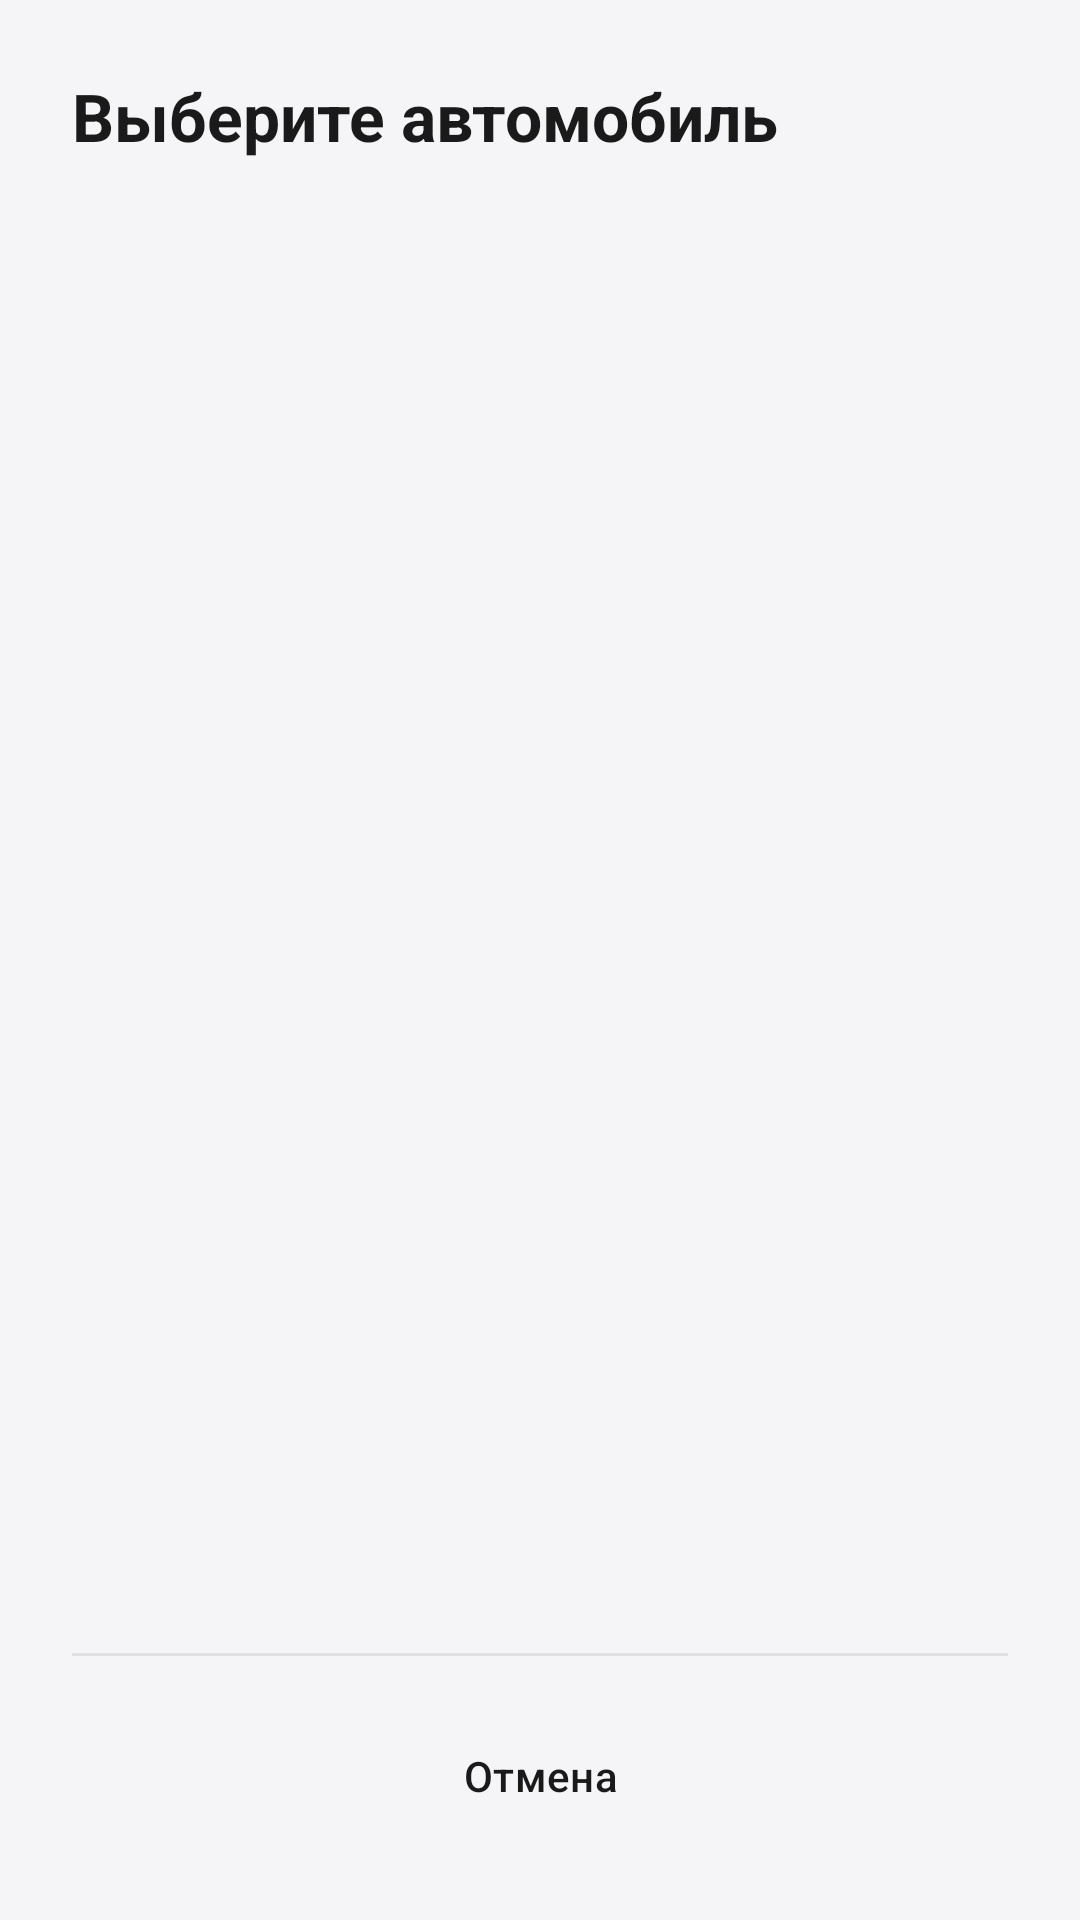

Layout XML and referenced resources for this Android screen:
<!-- AndroidManifest.xml: application theme Theme.CarManager -->
<!-- res/layout/dialog_car_selection.xml -->
<?xml version="1.0" encoding="utf-8"?>
<LinearLayout xmlns:android="http://schemas.android.com/apk/res/android"
    xmlns:app="http://schemas.android.com/apk/res-auto"
    android:layout_width="match_parent"
    android:layout_height="wrap_content"
    android:orientation="vertical"
    android:background="@drawable/dialog_background_rounded"
    android:padding="24dp">

    <TextView
        android:id="@+id/tv_dialog_title"
        android:layout_width="match_parent"
        android:layout_height="wrap_content"
        android:text="@string/select_car_dialog_title"
        android:textSize="22sp"
        android:textStyle="bold"
        android:textColor="@color/text_primary"
        android:layout_marginBottom="16dp" />

    <androidx.recyclerview.widget.RecyclerView
        android:id="@+id/recycler_view_cars"
        android:layout_width="match_parent"
        android:layout_height="0dp"
        android:layout_weight="1"
        android:minHeight="100dp"
        android:maxHeight="400dp"
        android:clipToPadding="false"
        android:overScrollMode="ifContentScrolls"/>

    <View
        android:layout_width="match_parent"
        android:layout_height="1dp"
        android:background="@color/divider"
        android:layout_marginTop="16dp"
        android:layout_marginBottom="16dp" />

    <LinearLayout
        android:layout_width="match_parent"
        android:layout_height="wrap_content"
        android:orientation="horizontal"
        android:gravity="center">
        <Button
            android:id="@+id/btn_cancel"
            android:layout_width="wrap_content"
            android:layout_height="wrap_content"
            android:text="@string/cancel"
            android:textColor="@color/text_primary"
            android:backgroundTint="@color/card_background_secondary"
            style="@style/Widget.Material3.Button.OutlinedButton" />

    </LinearLayout>
</LinearLayout>
<!-- resources referenced by this layout -->
<resources>
  <color name="card_background_secondary">#F0F0F2</color>
  <color name="divider">#E0E0E0</color>
  <color name="text_primary">#1A1A1A</color>
  <string name="cancel">Отмена</string>
  <string name="select_car_dialog_title">Выберите автомобиль</string>
  <style name="Theme.CarManager" parent="Base.Theme.CarManager" />
  <style name="Base.Theme.CarManager" parent="Theme.Material3.DayNight.NoActionBar">
          <item name="android:windowLightStatusBar">true</item>
          <item name="colorPrimary">@color/primary</item>
          <item name="colorOnPrimary">@color/white</item>
          <item name="colorPrimaryContainer">@color/primary</item>
          <item name="colorOnPrimaryContainer">@color/white</item>
          <item name="colorSecondary">@color/secondary</item>
          <item name="colorOnSecondary">@color/black</item>
          <item name="colorSurface">@color/colorSurface</item>
          <item name="colorOnSurface">@color/text_primary</item>
          <item name="colorSurfaceVariant">@color/card_background_secondary</item>
          <item name="colorOnSurfaceVariant">@color/text_secondary</item>
          <item name="android:windowBackground">@color/background</item>
          <item name="android:statusBarColor">@color/background</item>
          <item name="android:navigationBarColor">@color/background</item>
          <item name="android:textColorPrimary">@color/text_primary</item>
          <item name="android:textColorSecondary">@color/text_secondary</item>
          <item name="android:scrollbarThumbVertical">@null</item>
          <item name="android:scrollbarTrackVertical">@null</item>
      </style>
  <color name="primary">#4A6EFF</color>
  <color name="white">#FFFFFFFF</color>
  <color name="secondary">#03DAC6</color>
  <color name="black">#FF000000</color>
  <color name="colorSurface">#FFFFFF</color>
  <color name="text_secondary">#666666</color>
  <color name="background">#F5F5F7</color>
</resources>
